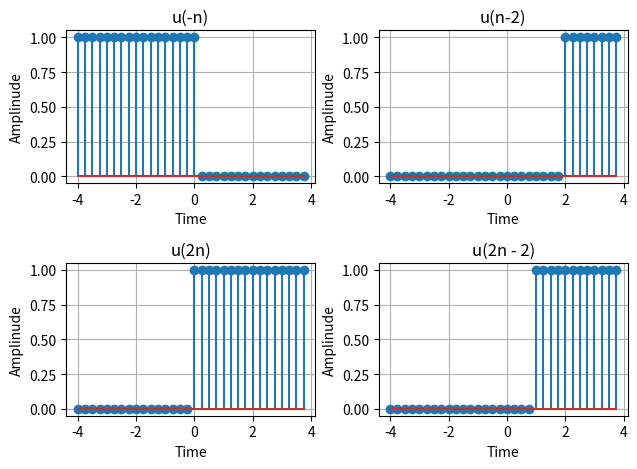

Recreate this plot in Python.
import numpy as np;
import matplotlib.pyplot as plt;

n = np.arange(-4, 4, 0.25);

u = lambda x: np.where(x >= 0, 1, 0);

basic_op = {
  "u(-n)": u(-n),
  "u(n-2)": u(n-2),
  "u(2n)": u(2*n),
  "u(2n - 2)": u(2*n - 2),
}

basic_op_list = list(basic_op.items())

fig, a = plt.subplots(2,2)

i=0;
for row in range(2):
  for col in range(2):
    a[row][col].stem(n, basic_op_list[i][1])
    a[row][col].set_title(basic_op_list[i][0])
    a[row][col].set_xlabel("Time")
    a[row][col].set_ylabel("Amplinude")
    a[row][col].grid(True)
    i+=1

fig.tight_layout();
plt.show();